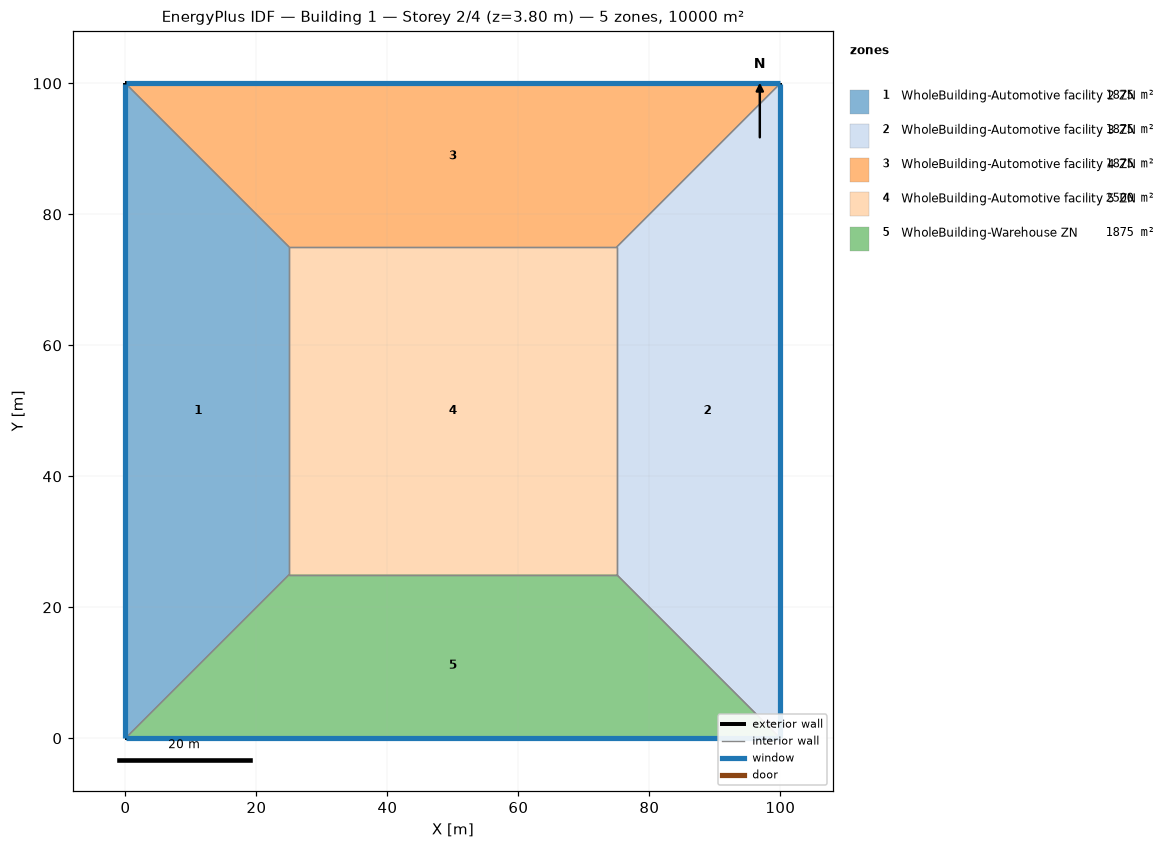
=== STOREY PLAN SPEC (per zone: floor XY polygon, exterior-wall plan segments, windows/doors) ===
zone 1: WholeBuilding-Automotive facility 2 ZN  (1875.0 m²)
  floor: (0.00, 0.00) (0.00, 100.00) (25.00, 75.00) (25.00, 25.00)
  exterior wall: (0.00, 100.00) – (0.00, 0.00)  [100.0 m]
    window: (0.00, 99.97) – (0.00, 0.03)  [95.0 m²]
  interior walls: 3
zone 2: WholeBuilding-Automotive facility 3 ZN  (1875.0 m²)
  floor: (100.00, 100.00) (100.00, 0.00) (75.00, 25.00) (75.00, 75.00)
  exterior wall: (100.00, 0.00) – (100.00, 100.00)  [100.0 m]
    window: (100.00, 0.03) – (100.00, 99.97)  [95.0 m²]
  interior walls: 3
zone 3: WholeBuilding-Automotive facility 4 ZN  (1875.0 m²)
  floor: (0.00, 100.00) (100.00, 100.00) (75.00, 75.00) (25.00, 75.00)
  exterior wall: (100.00, 100.00) – (0.00, 100.00)  [100.0 m]
    window: (99.97, 100.00) – (0.03, 100.00)  [95.0 m²]
  interior walls: 3
zone 4: WholeBuilding-Automotive facility 5 ZN  (2500.0 m²)
  floor: (25.00, 25.00) (25.00, 75.00) (75.00, 75.00) (75.00, 25.00)
  interior walls: 4
zone 5: WholeBuilding-Warehouse ZN  (1875.0 m²)
  floor: (100.00, 0.00) (0.00, 0.00) (25.00, 25.00) (75.00, 25.00)
  exterior wall: (0.00, 0.00) – (100.00, 0.00)  [100.0 m]
    window: (0.03, 0.00) – (99.97, 0.00)  [95.0 m²]
  interior walls: 3

=== DERIVED (storey summary) ===
Building: Building 1
Storey: 2 of 4  (floor level z = 3.80 m)
Storey gross floor area: 10000.0 m²
Zones on this storey: 5
  - WholeBuilding-Automotive facility 2 ZN: floor 1875.0 m²; exterior wall 100.0 m (380.0 m²); 1 window(s) 95.0 m²; WWR 25.0%
  - WholeBuilding-Automotive facility 3 ZN: floor 1875.0 m²; exterior wall 100.0 m (380.0 m²); 1 window(s) 95.0 m²; WWR 25.0%
  - WholeBuilding-Automotive facility 4 ZN: floor 1875.0 m²; exterior wall 100.0 m (380.0 m²); 1 window(s) 95.0 m²; WWR 25.0%
  - WholeBuilding-Automotive facility 5 ZN: floor 2500.0 m²
  - WholeBuilding-Warehouse ZN: floor 1875.0 m²; exterior wall 100.0 m (380.0 m²); 1 window(s) 95.0 m²; WWR 25.0%
Zone adjacency (shared interzone walls):
  - WholeBuilding-Automotive facility 2 ZN ↔ WholeBuilding-Automotive facility 4 ZN
  - WholeBuilding-Automotive facility 2 ZN ↔ WholeBuilding-Automotive facility 5 ZN
  - WholeBuilding-Automotive facility 2 ZN ↔ WholeBuilding-Warehouse ZN
  - WholeBuilding-Automotive facility 3 ZN ↔ WholeBuilding-Automotive facility 4 ZN
  - WholeBuilding-Automotive facility 3 ZN ↔ WholeBuilding-Automotive facility 5 ZN
  - WholeBuilding-Automotive facility 3 ZN ↔ WholeBuilding-Warehouse ZN
  - WholeBuilding-Automotive facility 4 ZN ↔ WholeBuilding-Automotive facility 5 ZN
  - WholeBuilding-Automotive facility 5 ZN ↔ WholeBuilding-Warehouse ZN